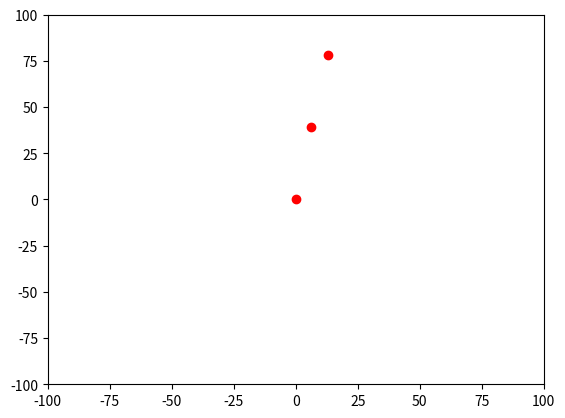

Reproduce this figure in Python.
from math import *
import numpy as np
import matplotlib.pyplot as plt

def get_vect(a, b):
	return (b[0] - a[0], b[1] - a[1])

def dot(a, b):
	return a[0]*b[0] + a[1]*b[1]

def norm(a):
	return sqrt(a[0]*a[0] + a[1]*a[1])

def calc_angle(a, b, c):
	AB = get_vect(a, b)
	AC = get_vect(a, c)
	teta = acos(dot(AB, AC) / (norm(AB) * norm(AC)))
	sign = AB[0] * AC[1] - AB[1] * AC[0]
	return teta if sign > 0 else -teta

def rotate(u, teta):
	return (u[0] * cos(teta) - u[1] * sin(teta), u[0] * sin(teta) + u[1] * cos(teta))

"""
C = (0, 0)

B1 = (3, 1.5)
P1 = (3, 3)
B2 = (1.5, 2)

B3 = (-1, 3)
P2 = (-3, 3.5)
B4 = (-2.5, 1.5)

B5 = (-1.5, -1)
P3 = (-2.5, -2.5)
B6 = (-0.5, -2)

B7 = (1, -2)
P4 = (2.5, -2.5)
B8 = (2, -1)

print calc_angle(C, B1, P1)
print calc_angle(C, B2, P1)
print calc_angle(C, B3, P2)
print calc_angle(C, B4, P2)
print calc_angle(C, B5, P3)
print calc_angle(C, B6, P3)
print calc_angle(C, B7, P4)
print calc_angle(C, B8, P4)

U = (10, 0)
teta = -pi/4
print rotate(U, teta)
"""

"""
[redacted]
(0, 0) -> (4500, 3000) -> (4500, 3000) -> (4500, 3000) -> (4500, 3000) -> (4500, 3000) -> (4529, 3026) -> (4529, 3026) -> (4559, 3053) -> (4559, 3053) -> (4589, 3080) -> (4589, 3080) -> (4589, 3080) -> (4618, 3107) -> (4618, 3107) -> (4648, 3133) -> (4648, 3133) -> (4682, 3155) -> (4682, 3155) -> (4715, 3177) -> 
-------------------------------------
[Bot-Purple] sorted Trajet viewer !
(4529, 3026) -> (4559, 3053) -> (4589, 3080) -> (4618, 3107) -> (4648, 3133) -> (4682, 3155) -> 
-------------------------------------
[Bot-Purple] Direction = (153, 129) !
"""

def calc_dir(deplacement):
	None

def show_dir(dep):
	x = []
	y = []
	for vec in dep:
		x.append(vec[0] - 4500)
		y.append(vec[1] - 3000)
	plt.plot(x, y, 'ro')
	plt.axis([-100, 100, -100, 100])
	plt.show()


move = [(4500, 3000), (4506, 3039), (4513, 3078), (4520, 3118), (4527, 3157), (4534, 3197), (4541, 3236)]

show_dir(move)